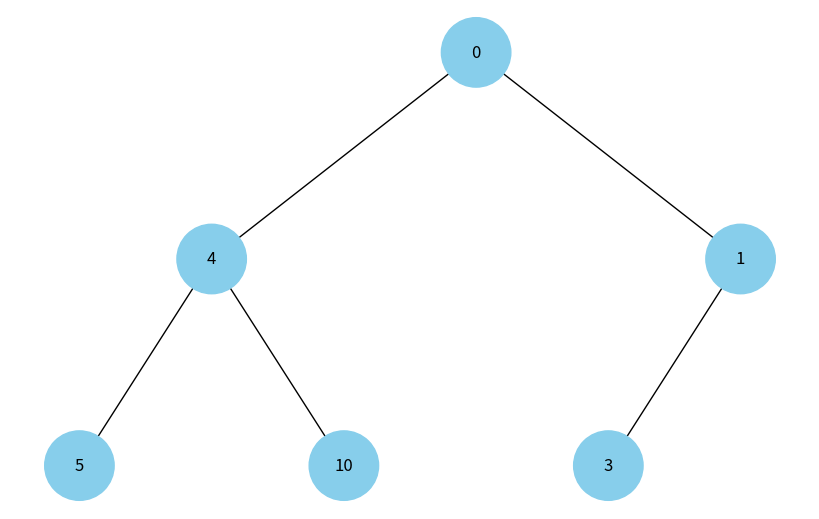
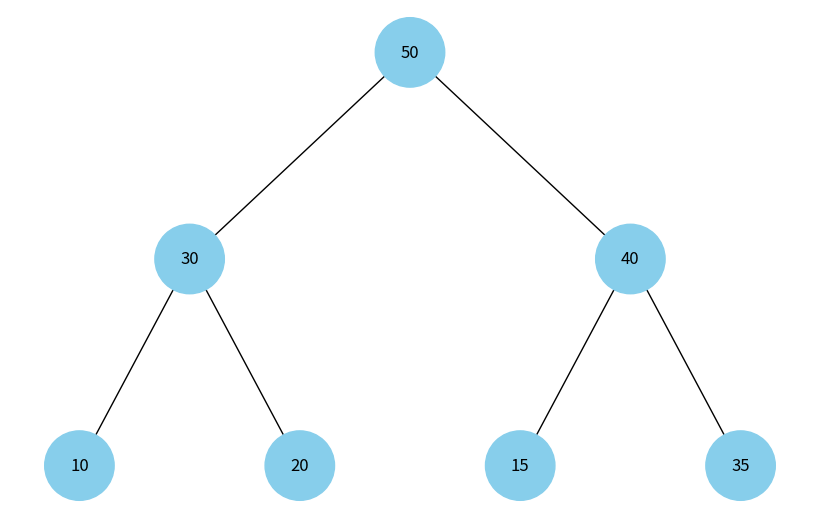
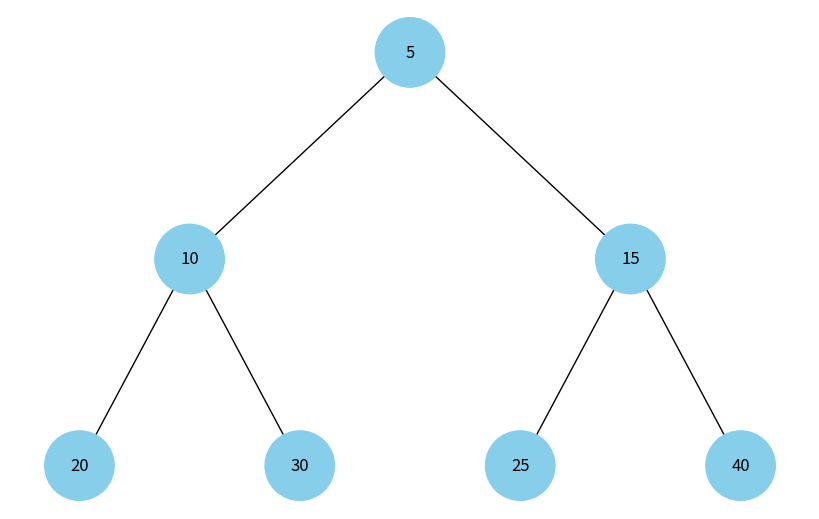

Python code for these plots, in order:
"""
Завдання 4. Візуалізація бінарної купи (піраміди)

Наступний код виконує побудову бінарних дерев. Виконано аналіз коду та створено
функції для візуалізації бінарної купи.

👉 Суть завдання: створення дерева із масиву купи

АНАЛІЗ БАЗОВОГО КОДУ:
1. Node - клас для створення вузлів дерева з унікальним id
2. add_edges - рекурсивно додає вузли та ребра до графа, позиціонуючи їх
3. draw_tree - візуалізує дерево за допомогою NetworkX та Matplotlib

НОВЕ РІШЕННЯ:
1. heap_to_tree - конвертує масив купи в дерево за формулами:
   - Лівий нащадок елемента i: 2*i + 1
   - Правий нащадок елемента i: 2*i + 2
2. visualize_heap - візуалізує купу з масиву
"""

import uuid

import networkx as nx
import matplotlib.pyplot as plt


class Node:
    def __init__(self, key, color="skyblue"):
        self.left = None
        self.right = None
        self.val = key
        self.color = color  # Додатковий аргумент для зберігання кольору вузла
        self.id = str(uuid.uuid4())  # Унікальний ідентифікатор для кожного вузла


def add_edges(graph, node, pos, x=0, y=0, layer=1):
    if node is not None:
        graph.add_node(
            node.id, color=node.color, label=node.val
        )  # Використання id та збереження значення вузла
        if node.left:
            graph.add_edge(node.id, node.left.id)
            l = x - 1 / 2**layer
            pos[node.left.id] = (l, y - 1)
            l = add_edges(graph, node.left, pos, x=l, y=y - 1, layer=layer + 1)
    if node.right:
        graph.add_edge(node.id, node.right.id)
        r = x + 1 / 2**layer
        pos[node.right.id] = (r, y - 1)
        r = add_edges(graph, node.right, pos, x=r, y=y - 1, layer=layer + 1)
    return graph


def draw_tree(tree_root):
    tree = nx.DiGraph()
    pos = {tree_root.id: (0, 0)}
    tree = add_edges(tree, tree_root, pos)

    colors = [node[1]["color"] for node in tree.nodes(data=True)]
    labels = {
        node[0]: node[1]["label"] for node in tree.nodes(data=True)
    }  # Використовуйте значення вузла для міток

    plt.figure(figsize=(8, 5))
    nx.draw(
        tree, pos=pos, labels=labels, arrows=False, node_size=2500, node_color=colors
    )
    plt.show()


# =============================================================================
# ФУНКЦІЇ ДЛЯ ВІЗУАЛІЗАЦІЇ БІНАРНОЇ КУПИ
# =============================================================================


def heap_to_tree(heap_array, index=0):
    """
    Конвертує масив бінарної купи в дерево з вузлів Node.

    У бінарній купі, представленій як масив:
    - Для елемента з індексом i:
      - Лівий дочірній елемент знаходиться на індексі 2*i + 1
      - Правий дочірній елемент знаходиться на індексі 2*i + 2
      - Батьківський елемент знаходиться на індексі (i-1) // 2

    Args:
        heap_array: Масив, що представляє бінарну купу
        index: Поточний індекс у масиві (за замовчуванням 0 - корінь)

    Returns:
        Node: Корінь дерева або None, якщо індекс виходить за межі масиву
    """
    # Базовий випадок: індекс виходить за межі масиву
    if index >= len(heap_array):
        return None

    # Створюємо вузол для поточного елемента
    node = Node(heap_array[index])

    # Рекурсивно створюємо ліве піддерево
    left_child_index = 2 * index + 1
    node.left = heap_to_tree(heap_array, left_child_index)

    # Рекурсивно створюємо праве піддерево
    right_child_index = 2 * index + 2
    node.right = heap_to_tree(heap_array, right_child_index)

    return node


def visualize_heap(heap_array):
    """
    Візуалізує бінарну купу, представлену як масив.

    Args:
        heap_array: Масив, що представляє бінарну купу
    """
    if not heap_array:
        print("Купа порожня!")
        return

    # Конвертуємо масив купи в дерево
    tree_root = heap_to_tree(heap_array)

    # Візуалізуємо дерево
    draw_tree(tree_root)


# =============================================================================
# ДЕМОНСТРАЦІЯ РОБОТИ
# =============================================================================

print("=" * 70)
print("ПРИКЛАД 1: Базове дерево (ручне створення)")
print("=" * 70)

# Створення дерева (оригінальний код)
root = Node(0)
root.left = Node(4)
root.left.left = Node(5)
root.left.right = Node(10)
root.right = Node(1)
root.right.left = Node(3)

# Відображення дерева
draw_tree(root)

print("\n" + "=" * 70)
print("ПРИКЛАД 2: Візуалізація купи з масиву")
print("=" * 70)
print("Масив купи: [0, 4, 1, 5, 10, 3]")
print("Структура:")
print("       0")
print("      / \\")
print("     4   1")
print("    / \\ /")
print("   5  10 3")

# Візуалізація тієї ж самої структури, але створеної з купи
heap_array = [0, 4, 1, 5, 10, 3]
visualize_heap(heap_array)

print("\n" + "=" * 70)
print("ПРИКЛАД 3: Max-Heap (максимальна купа)")
print("=" * 70)
max_heap = [50, 30, 40, 10, 20, 15, 35]
print(f"Масив купи: {max_heap}")
print("Властивість max-heap: кожен батьківський елемент >= дочірніх")
visualize_heap(max_heap)

print("\n" + "=" * 70)
print("ПРИКЛАД 4: Min-Heap (мінімальна купа)")
print("=" * 70)
min_heap = [5, 10, 15, 20, 30, 25, 40]
print(f"Масив купи: {min_heap}")
print("Властивість min-heap: кожен батьківський елемент <= дочірніх")
visualize_heap(min_heap)
